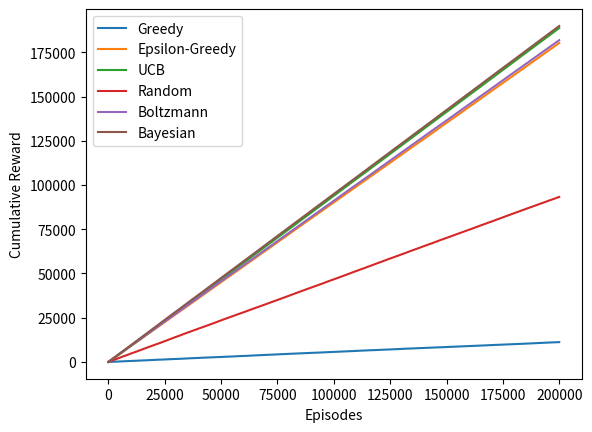

The matplotlib source for this figure:
import numpy as np
import matplotlib.pyplot as plt
import random

class MultiArmedBandit:
    def __init__(self, k):
        self.k = k
        self.probs = np.random.rand(k)

    def pull(self, arm):
        return 1 if np.random.rand() < self.probs[arm] else 0

class Agent:
    def __init__(self, k):
        self.k = k
        self.counts = np.zeros(k)
        self.values = np.zeros(k)

    def select_action(self):
        pass

    def update(self, action, reward):
        self.counts[action] += 1
        self.values[action] += (reward - self.values[action]) / self.counts[action]

class GreedyAgent(Agent):
    def select_action(self):
        return np.argmax(self.values)

class EpsilonGreedyAgent(Agent):
    def __init__(self, k, epsilon):
        super().__init__(k)
        self.epsilon = epsilon

    def select_action(self):
        if np.random.rand() < self.epsilon:
            return np.random.randint(self.k)
        else:
            return np.argmax(self.values)

class UCBAgent(Agent):
    def __init__(self, k, c):
        super().__init__(k)
        self.c = c
        self.t = 0

    def select_action(self):
        self.t += 1
        if 0 in self.counts:
            return np.argmin(self.counts)
        ucb_values = self.values + self.c * np.sqrt(np.log(self.t) / self.counts)
        return np.argmax(ucb_values)

class RandomAgent(Agent):
    def select_action(self):
        return np.random.randint(self.k)

class BoltzmannAgent(Agent):
    def __init__(self, k, temperature):
        super().__init__(k)
        self.temperature = temperature

    def select_action(self):
        exp_values = np.exp(self.values / self.temperature)
        probabilities = exp_values / np.sum(exp_values)
        return np.random.choice(np.arange(self.k), p=probabilities)

class BayesianAgent(Agent):
    def __init__(self, k):
        super().__init__(k)
        self.alpha = np.ones(k)
        self.beta = np.ones(k)

    def select_action(self):
        samples = np.random.beta(self.alpha, self.beta)
        return np.argmax(samples)

    def update(self, action, reward):
        super().update(action, reward)
        self.alpha[action] += reward
        self.beta[action] += 1 - reward

def simulate(agent, bandit, episodes):
    rewards = np.zeros(episodes)
    for i in range(episodes):
        action = agent.select_action()
        reward = bandit.pull(action)
        agent.update(action, reward)
        rewards[i] = reward
    return rewards

def plot_results(results, labels):
    for result, label in zip(results, labels):
        plt.plot(np.cumsum(result), label=label)
    plt.xlabel('Episodes')
    plt.ylabel('Cumulative Reward')
    plt.legend()
    plt.show()

k = 10
episodes = 200000
bandit = MultiArmedBandit(k)

agents = [
    GreedyAgent(k),
    EpsilonGreedyAgent(k, epsilon=0.1),
    UCBAgent(k, c=2),
    RandomAgent(k),
    BoltzmannAgent(k, temperature=0.1),
    BayesianAgent(k)
]

labels = ['Greedy', 'Epsilon-Greedy', 'UCB', 'Random', 'Boltzmann', 'Bayesian']

results = [simulate(agent, bandit, episodes) for agent in agents]

plot_results(results, labels)
